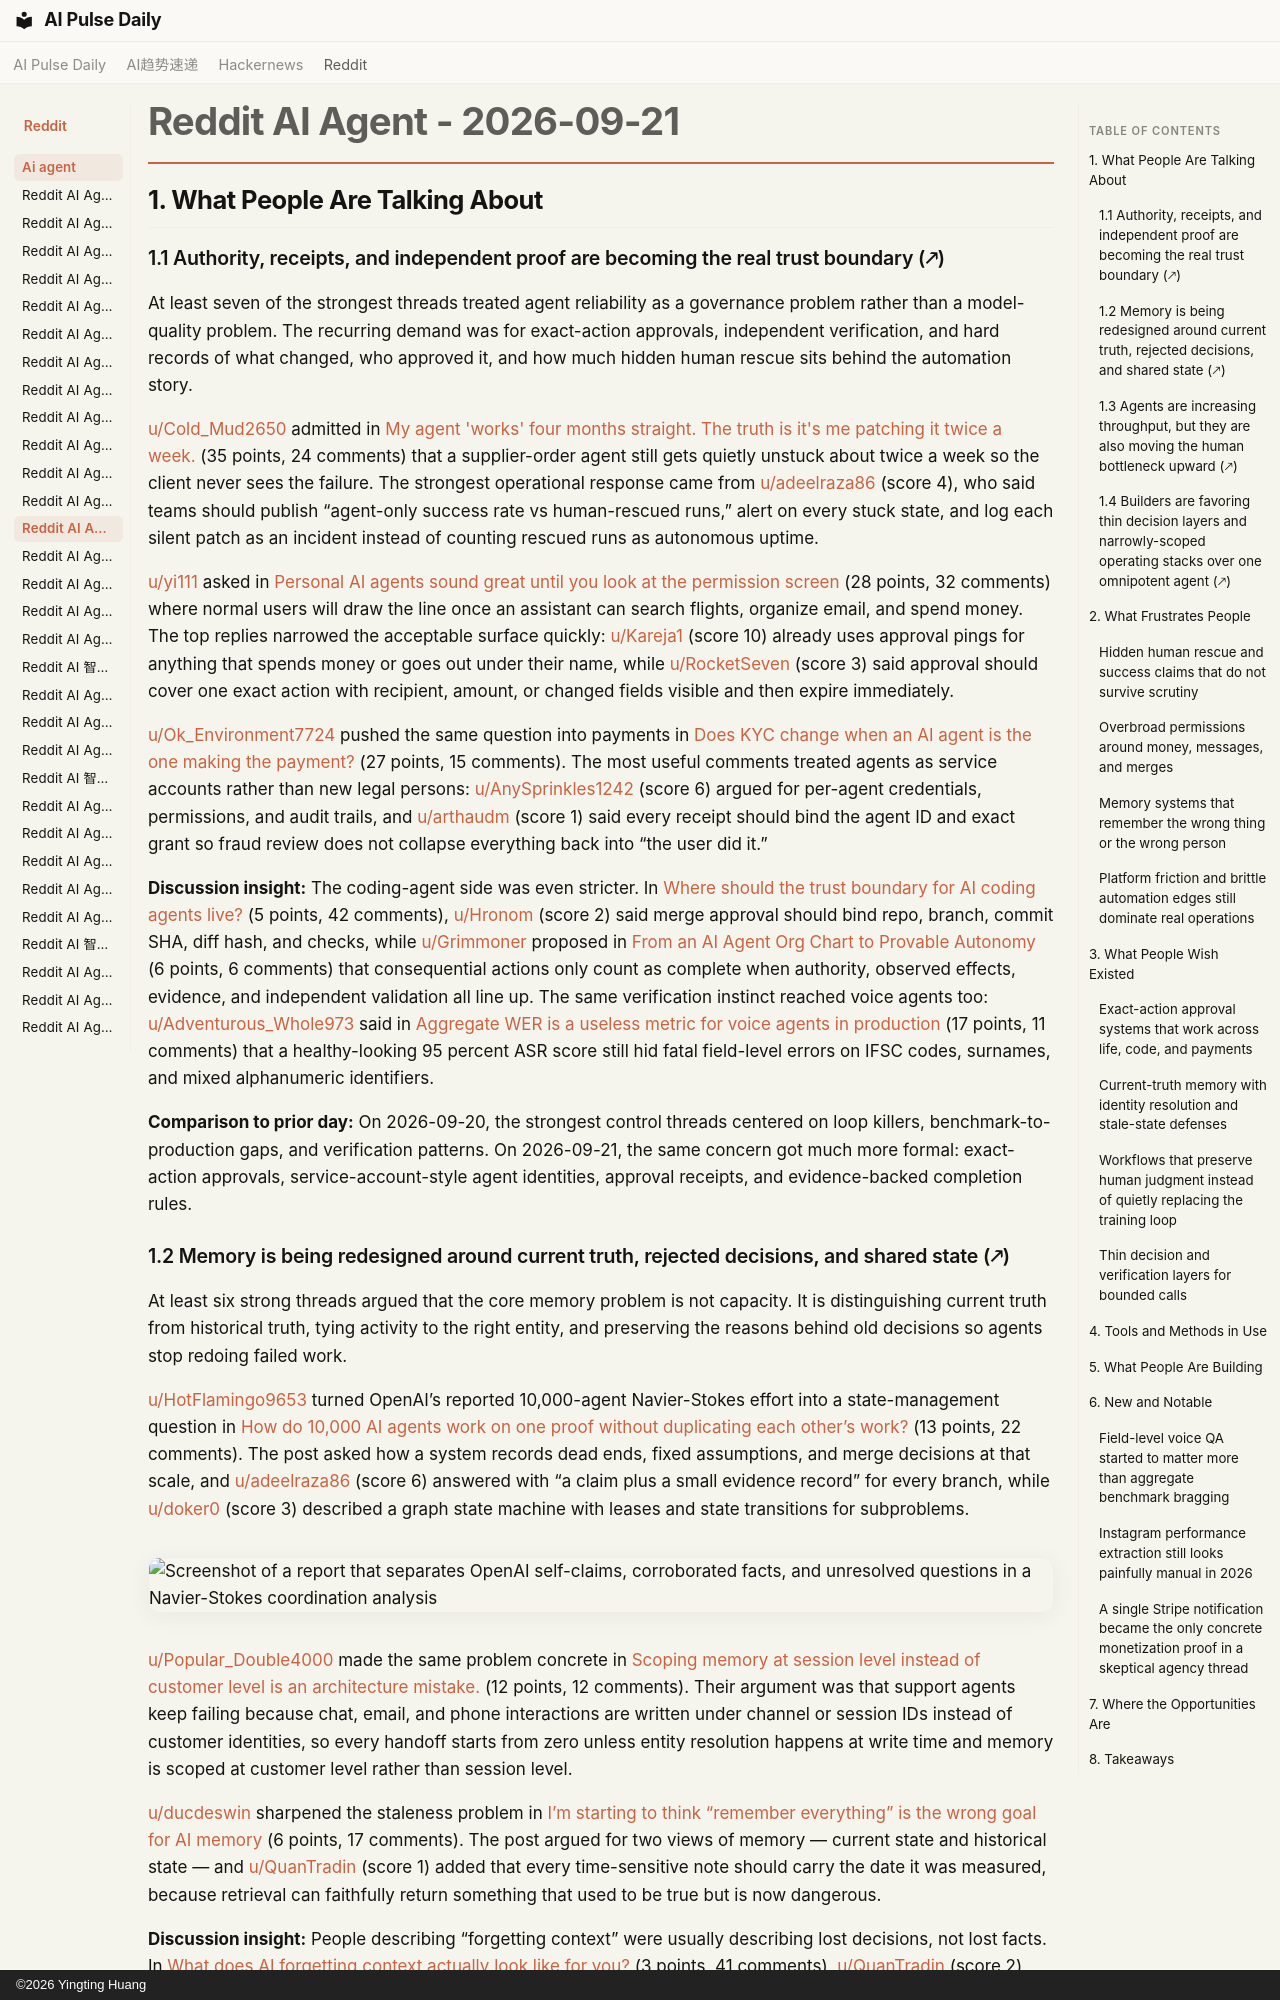

repository: vibewatch/vibewatch.github.io · page: reddit/ai-agent/2026-09-21/index.html · generator: mkdocs · copyright: ©2026 Yingting Huang

# Reddit AI Agent - 2026-09-21

## 1. What People Are Talking About

### 1.1 Authority, receipts, and independent proof are becoming the real trust boundary (🡕)

At least seven of the strongest threads treated agent reliability as a governance problem rather than a model-quality problem. The recurring demand was for exact-action approvals, independent verification, and hard records of what changed, who approved it, and how much hidden human rescue sits behind the automation story.

[u/Cold_Mud2650](https://www.reddit.com/user/Cold_Mud2650) admitted in [My agent 'works' four months straight. The truth is it's me patching it twice a week.](https://www.reddit.com/r/AI_Agents/comments/1wm8vkp/my_agent_works_four_months_straight_the_truth_is/) (35 points, 24 comments) that a supplier-order agent still gets quietly unstuck about twice a week so the client never sees the failure. The strongest operational response came from [u/adeelraza86](https://www.reddit.com/user/adeelraza86) (score 4), who said teams should publish “agent-only success rate vs human-rescued runs,” alert on every stuck state, and log each silent patch as an incident instead of counting rescued runs as autonomous uptime.

[u/yi111](https://www.reddit.com/user/yi111) asked in [Personal AI agents sound great until you look at the permission screen](https://www.reddit.com/r/AI_Agents/comments/1wm141n/personal_ai_agents_sound_great_until_you_look_at/) (28 points, 32 comments) where normal users will draw the line once an assistant can search flights, organize email, and spend money. The top replies narrowed the acceptable surface quickly: [u/Kareja1](https://www.reddit.com/user/Kareja1) (score 10) already uses approval pings for anything that spends money or goes out under their name, while [u/RocketSeven](https://www.reddit.com/user/RocketSeven) (score 3) said approval should cover one exact action with recipient, amount, or changed fields visible and then expire immediately.

[u/Ok_Environment7724](https://www.reddit.com/user/Ok_Environment7724) pushed the same question into payments in [Does KYC change when an AI agent is the one making the payment?](https://www.reddit.com/r/AI_Agents/comments/1wmgeni/does_kyc_change_when_an_ai_agent_is_the_one/) (27 points, 15 comments). The most useful comments treated agents as service accounts rather than new legal persons: [u/AnySprinkles1242](https://www.reddit.com/user/AnySprinkles1242) (score 6) argued for per-agent credentials, permissions, and audit trails, and [u/arthaudm](https://www.reddit.com/user/arthaudm) (score 1) said every receipt should bind the agent ID and exact grant so fraud review does not collapse everything back into “the user did it.”

**Discussion insight:** The coding-agent side was even stricter. In [Where should the trust boundary for AI coding agents live?](https://www.reddit.com/r/AI_Agents/comments/1wlslbk/where_should_the_trust_boundary_for_ai_coding/) (5 points, 42 comments), [u/Hronom](https://www.reddit.com/user/Hronom) (score 2) said merge approval should bind repo, branch, commit SHA, diff hash, and checks, while [u/Grimmoner](https://www.reddit.com/user/Grimmoner) proposed in [From an AI Agent Org Chart to Provable Autonomy](https://www.reddit.com/r/AI_Agents/comments/1wln1e3/from_an_ai_agent_org_chart_to_provable_autonomy/) (6 points, 6 comments) that consequential actions only count as complete when authority, observed effects, evidence, and independent validation all line up. The same verification instinct reached voice agents too: [u/Adventurous_Whole973](https://www.reddit.com/user/Adventurous_Whole973) said in [Aggregate WER is a useless metric for voice agents in production](https://www.reddit.com/r/AI_Agents/comments/1wmank9/aggregate_wer_is_a_useless_metric_for_voice/) (17 points, 11 comments) that a healthy-looking 95 percent ASR score still hid fatal field-level errors on IFSC codes, surnames, and mixed alphanumeric identifiers.

**Comparison to prior day:** On 2026-09-20, the strongest control threads centered on loop killers, benchmark-to-production gaps, and verification patterns. On 2026-09-21, the same concern got much more formal: exact-action approvals, service-account-style agent identities, approval receipts, and evidence-backed completion rules.
